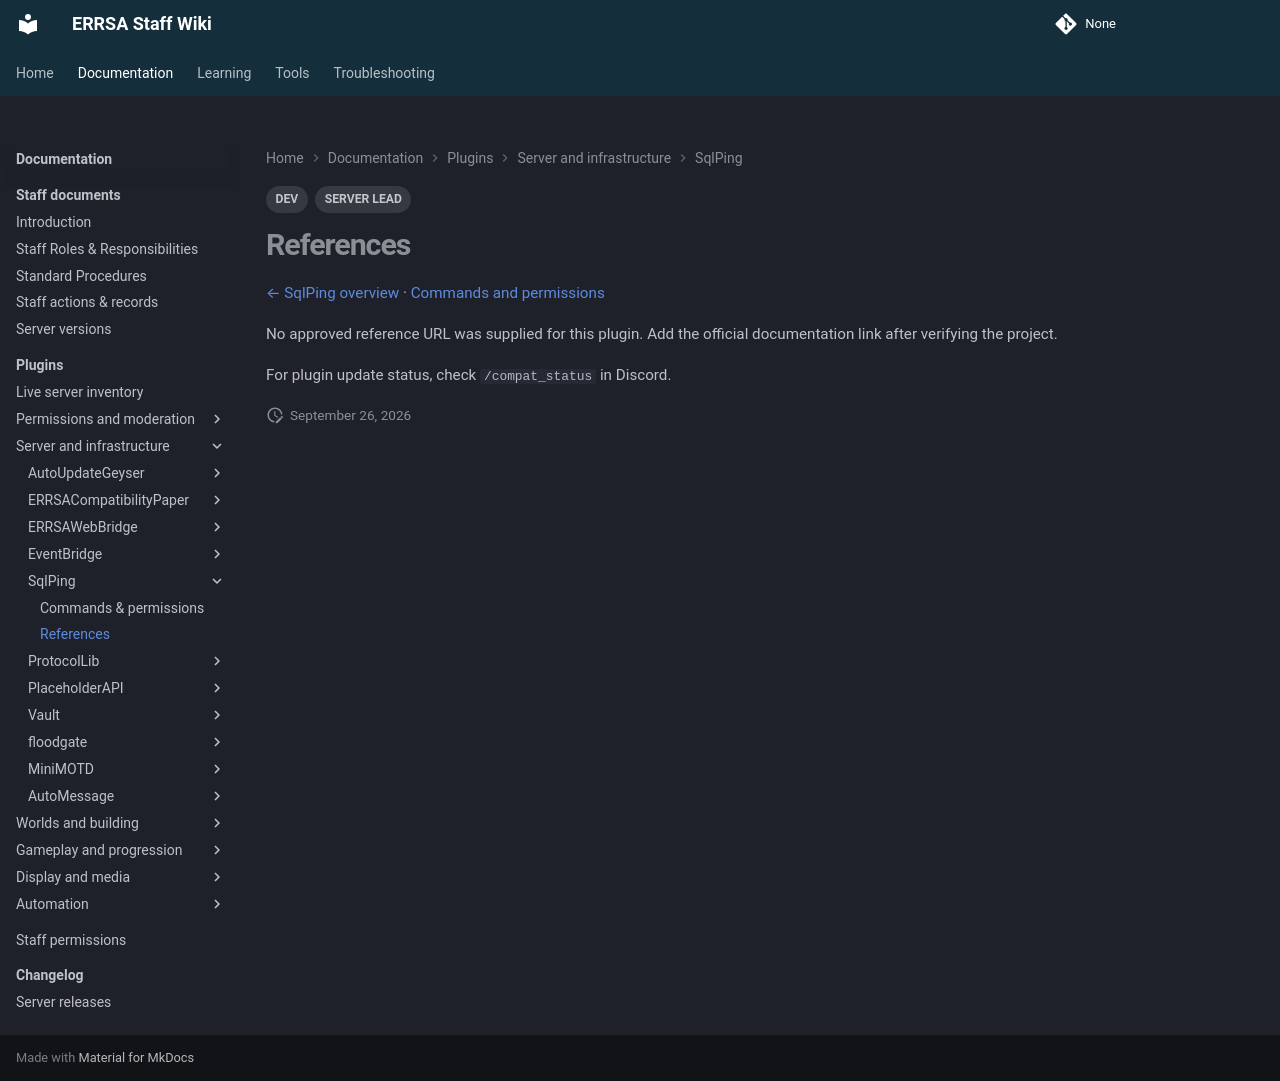

repository: DB-ERRSA/ERRSA-Staff-Wiki · page: documentation/plugins/sqlping/references/index.html · generator: mkdocs

---
title: SqlPing references
tags:
  - DEV
  - SERVER LEAD
---

# References

[← SqlPing overview](index.md) · [Commands and permissions](commands.md)

No approved reference URL was supplied for this plugin. Add the official documentation link after verifying the project.

For plugin update status, check `/compat_status` in Discord.
